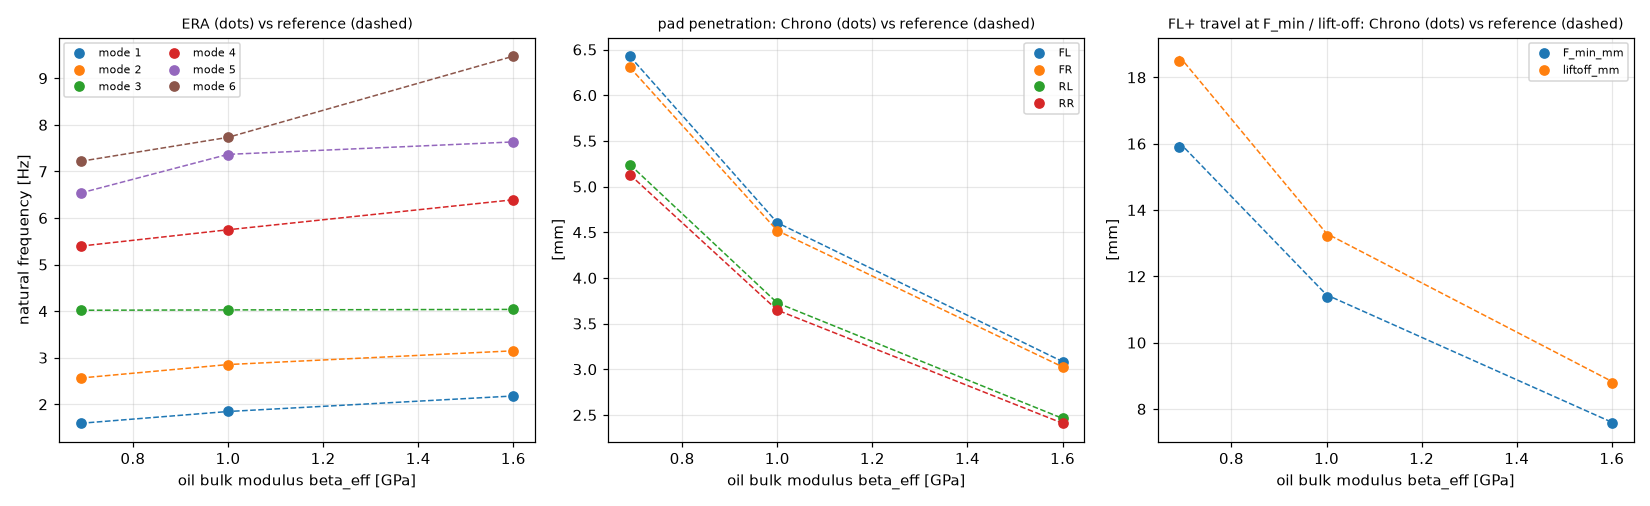

Values plotted in this chart, from the file beside it:
beta, id, item, chrono, reference, tol, tol_kind, unit, passed
beta_6.9e+08, beta V2, beta_6.9e+08: pad penetration, [6.427724512911875, 6.305077666050007, 5…, [6.42541, 6.30414, 5.24068, 5.13025], 0.05, rel, mm, True
beta_6.9e+08, beta V3, beta_6.9e+08: static pitch, 0.01396, 0.01391, 0.002, abs, deg, True
beta_6.9e+08, beta V5, beta_6.9e+08: FL +1 mm contact force cha…, [3469.4553077768505, -3494.965678505294,…, [3549.96, -3549.96, -3898.65, 3898.65], 194.9, abs, N, True
beta_6.9e+08, beta V6, beta_6.9e+08: FL+ travel at F_min, 15.9, 16.04, 0.05, rel, mm, True
beta_6.9e+08, beta V6, beta_6.9e+08: FL+ travel at lift-off, 18.48, 18.64, 0.05, rel, mm, True
beta_6.9e+08, beta V7, beta_6.9e+08: mode 1 natural frequency (…, 1.592, 1.592, 0.03, rel, Hz, True
beta_6.9e+08, beta V7, beta_6.9e+08: mode 2 natural frequency (…, 2.564, 2.564, 0.03, rel, Hz, True
beta_6.9e+08, beta V7, beta_6.9e+08: mode 3 natural frequency (…, 4.02, 4.019, 0.03, rel, Hz, True
beta_6.9e+08, beta V7, beta_6.9e+08: mode 4 natural frequency (…, 5.395, 5.396, 0.03, rel, Hz, True
beta_6.9e+08, beta V7, beta_6.9e+08: mode 5 natural frequency (…, 6.538, 6.536, 0.03, rel, Hz, True
beta_6.9e+08, beta V7, beta_6.9e+08: mode 6 natural frequency (…, 7.221, 7.217, 0.03, rel, Hz, True
beta_6.9e+08, beta MAC, beta_6.9e+08: mode 1 (frequency order) n…, 0.0, 0.0, 0.0, abs, -, True
beta_6.9e+08, beta MAC, beta_6.9e+08: mode 1 MAC vs nominal Phi, 0.999, 0.999, 0.05, abs, -, True
beta_6.9e+08, beta MAC, beta_6.9e+08: mode 2 (frequency order) n…, 1.0, 1.0, 0.0, abs, -, True
beta_6.9e+08, beta MAC, beta_6.9e+08: mode 2 MAC vs nominal Phi, 0.9892, 0.989, 0.05, abs, -, True
beta_6.9e+08, beta MAC, beta_6.9e+08: mode 3 (frequency order) n…, 2.0, 2.0, 0.0, abs, -, True
beta_6.9e+08, beta MAC, beta_6.9e+08: mode 3 MAC vs nominal Phi, 0.9996, 1.0, 0.05, abs, -, True
beta_6.9e+08, beta MAC, beta_6.9e+08: mode 4 (frequency order) n…, 3.0, 3.0, 0.0, abs, -, True
beta_6.9e+08, beta MAC, beta_6.9e+08: mode 4 MAC vs nominal Phi, 0.9879, 0.988, 0.05, abs, -, True
beta_6.9e+08, beta MAC, beta_6.9e+08: mode 5 (frequency order) n…, 5.0, 5.0, 0.0, abs, -, True
beta_6.9e+08, beta MAC, beta_6.9e+08: mode 5 MAC vs nominal Phi, 0.994, 0.994, 0.05, abs, -, True
beta_6.9e+08, beta MAC, beta_6.9e+08: mode 6 (frequency order) n…, 4.0, 4.0, 0.0, abs, -, True
beta_6.9e+08, beta MAC, beta_6.9e+08: mode 6 MAC vs nominal Phi, 0.9948, 0.995, 0.05, abs, -, True
beta_1.0e+09, beta V2, beta_1.0e+09: pad penetration, [4.605288468051408, 4.517942198417528, 3…, [4.60407, 4.51743, 3.7261, 3.64721], 0.05, rel, mm, True
beta_1.0e+09, beta V3, beta_1.0e+09: static pitch, 0.01034, 0.01031, 0.002, abs, deg, True
beta_1.0e+09, beta V5, beta_1.0e+09: FL +1 mm contact force cha…, [4898.431038897674, -4923.31425923112, -…, [4978.2, -4978.2, -5467.18, 5467.18], 273.4, abs, N, True
beta_1.0e+09, beta V6, beta_1.0e+09: FL+ travel at F_min, 11.37, 11.44, 0.05, rel, mm, True
beta_1.0e+09, beta V6, beta_1.0e+09: FL+ travel at lift-off, 13.21, 13.29, 0.05, rel, mm, True
beta_1.0e+09, beta V7, beta_1.0e+09: mode 1 natural frequency (…, 1.846, 1.845, 0.03, rel, Hz, True
beta_1.0e+09, beta V7, beta_1.0e+09: mode 2 natural frequency (…, 2.854, 2.853, 0.03, rel, Hz, True
beta_1.0e+09, beta V7, beta_1.0e+09: mode 3 natural frequency (…, 4.026, 4.026, 0.03, rel, Hz, True
beta_1.0e+09, beta V7, beta_1.0e+09: mode 4 natural frequency (…, 5.747, 5.747, 0.03, rel, Hz, True
beta_1.0e+09, beta V7, beta_1.0e+09: mode 5 natural frequency (…, 7.351, 7.366, 0.03, rel, Hz, True
beta_1.0e+09, beta V7, beta_1.0e+09: mode 6 natural frequency (…, 7.732, 7.731, 0.03, rel, Hz, True
beta_1.0e+09, beta MAC, beta_1.0e+09: mode 1 (frequency order) n…, 0.0, 0.0, 0.0, abs, -, True
beta_1.0e+09, beta MAC, beta_1.0e+09: mode 1 MAC vs nominal Phi, 1, 1.0, 0.05, abs, -, True
beta_1.0e+09, beta MAC, beta_1.0e+09: mode 2 (frequency order) n…, 1.0, 1.0, 0.0, abs, -, True
beta_1.0e+09, beta MAC, beta_1.0e+09: mode 2 MAC vs nominal Phi, 0.9999, 1.0, 0.05, abs, -, True
beta_1.0e+09, beta MAC, beta_1.0e+09: mode 3 (frequency order) n…, 2.0, 2.0, 0.0, abs, -, True
beta_1.0e+09, beta MAC, beta_1.0e+09: mode 3 MAC vs nominal Phi, 1, 1.0, 0.05, abs, -, True
beta_1.0e+09, beta MAC, beta_1.0e+09: mode 4 (frequency order) n…, 3.0, 3.0, 0.0, abs, -, True
beta_1.0e+09, beta MAC, beta_1.0e+09: mode 4 MAC vs nominal Phi, 0.9997, 1.0, 0.05, abs, -, True
beta_1.0e+09, beta MAC, beta_1.0e+09: mode 5 (frequency order) n…, 4.0, 4.0, 0.0, abs, -, True
beta_1.0e+09, beta MAC, beta_1.0e+09: mode 5 MAC vs nominal Phi, 0.9996, 1.0, 0.05, abs, -, True
beta_1.0e+09, beta MAC, beta_1.0e+09: mode 6 (frequency order) n…, 5.0, 5.0, 0.0, abs, -, True
beta_1.0e+09, beta MAC, beta_1.0e+09: mode 6 MAC vs nominal Phi, 0.9995, 1.0, 0.05, abs, -, True
beta_1.6e+09, beta V2, beta_1.6e+09: pad penetration, [3.0844057857587943, 3.0263664346364822,…, [3.08384, 3.02611, 2.46191, 2.40935], 0.05, rel, mm, True
beta_1.6e+09, beta V3, beta_1.6e+09: static pitch, 0.007319, 0.007307, 0.002, abs, deg, True
beta_1.6e+09, beta V5, beta_1.6e+09: FL +1 mm contact force cha…, [7416.477153780623, -7441.267255127968, …, [7495.15, -7495.15, -8231.36, 8231.36], 411.6, abs, N, True
beta_1.6e+09, beta V6, beta_1.6e+09: FL+ travel at F_min, 7.568, 7.599, 0.05, rel, mm, True
beta_1.6e+09, beta V6, beta_1.6e+09: FL+ travel at lift-off, 8.793, 8.83, 0.05, rel, mm, True
beta_1.6e+09, beta V7, beta_1.6e+09: mode 1 natural frequency (…, 2.179, 2.178, 0.03, rel, Hz, True
beta_1.6e+09, beta V7, beta_1.6e+09: mode 2 natural frequency (…, 3.15, 3.148, 0.03, rel, Hz, True
beta_1.6e+09, beta V7, beta_1.6e+09: mode 3 natural frequency (…, 4.036, 4.037, 0.03, rel, Hz, True
beta_1.6e+09, beta V7, beta_1.6e+09: mode 4 natural frequency (…, 6.39, 6.391, 0.03, rel, Hz, True
beta_1.6e+09, beta V7, beta_1.6e+09: mode 5 natural frequency (…, 7.627, 7.633, 0.03, rel, Hz, True
beta_1.6e+09, beta V7, beta_1.6e+09: mode 6 natural frequency (…, 9.475, 9.474, 0.03, rel, Hz, True
beta_1.6e+09, beta MAC, beta_1.6e+09: mode 1 (frequency order) n…, 0.0, 0.0, 0.0, abs, -, True
beta_1.6e+09, beta MAC, beta_1.6e+09: mode 1 MAC vs nominal Phi, 0.9972, 0.997, 0.05, abs, -, True
beta_1.6e+09, beta MAC, beta_1.6e+09: mode 2 (frequency order) n…, 1.0, 1.0, 0.0, abs, -, True
... 9 more rows
